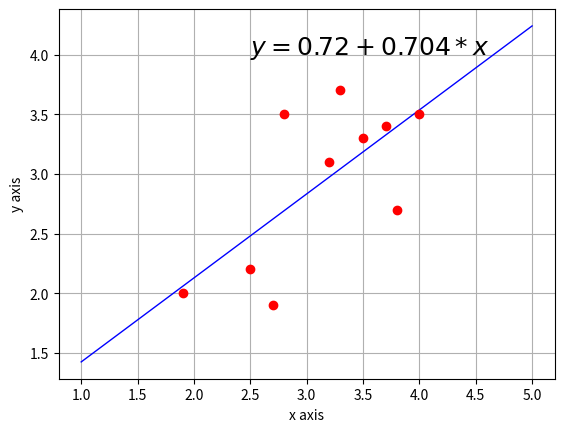

Write the Python code that produced this figure.
import numpy as np
import matplotlib.pylab as plt
from scipy import stats

x = [3.5, 2.5, 4.0, 3.8, 2.8, 1.9, 3.2, 3.7, 2.7, 3.3]  # 高中平均成绩
y = [3.3, 2.2, 3.5, 2.7, 3.5, 2.0, 3.1, 3.4, 1.9, 3.7]  # 大学平均成绩
slope, intercept, r_value, p_value, std_err = stats.linregress(x, y)
slope = round(slope, 3)
intercept = round(intercept, 3)
print(slope, intercept,r_value,p_value,std_err)


def f(x, a, b):
    return a + b * x


xdata = np.linspace(1, 5, 20)
plt.grid(True)
plt.xlabel('x axis')
plt.ylabel('y axis')
plt.text(2.5, 4.0, r'$y = ' + str(intercept) + ' + ' + str(slope) + '*x$', fontsize=18)
plt.plot(xdata, f(xdata, intercept, slope), 'b', linewidth=1)
plt.plot(x, y, 'ro')
plt.show()